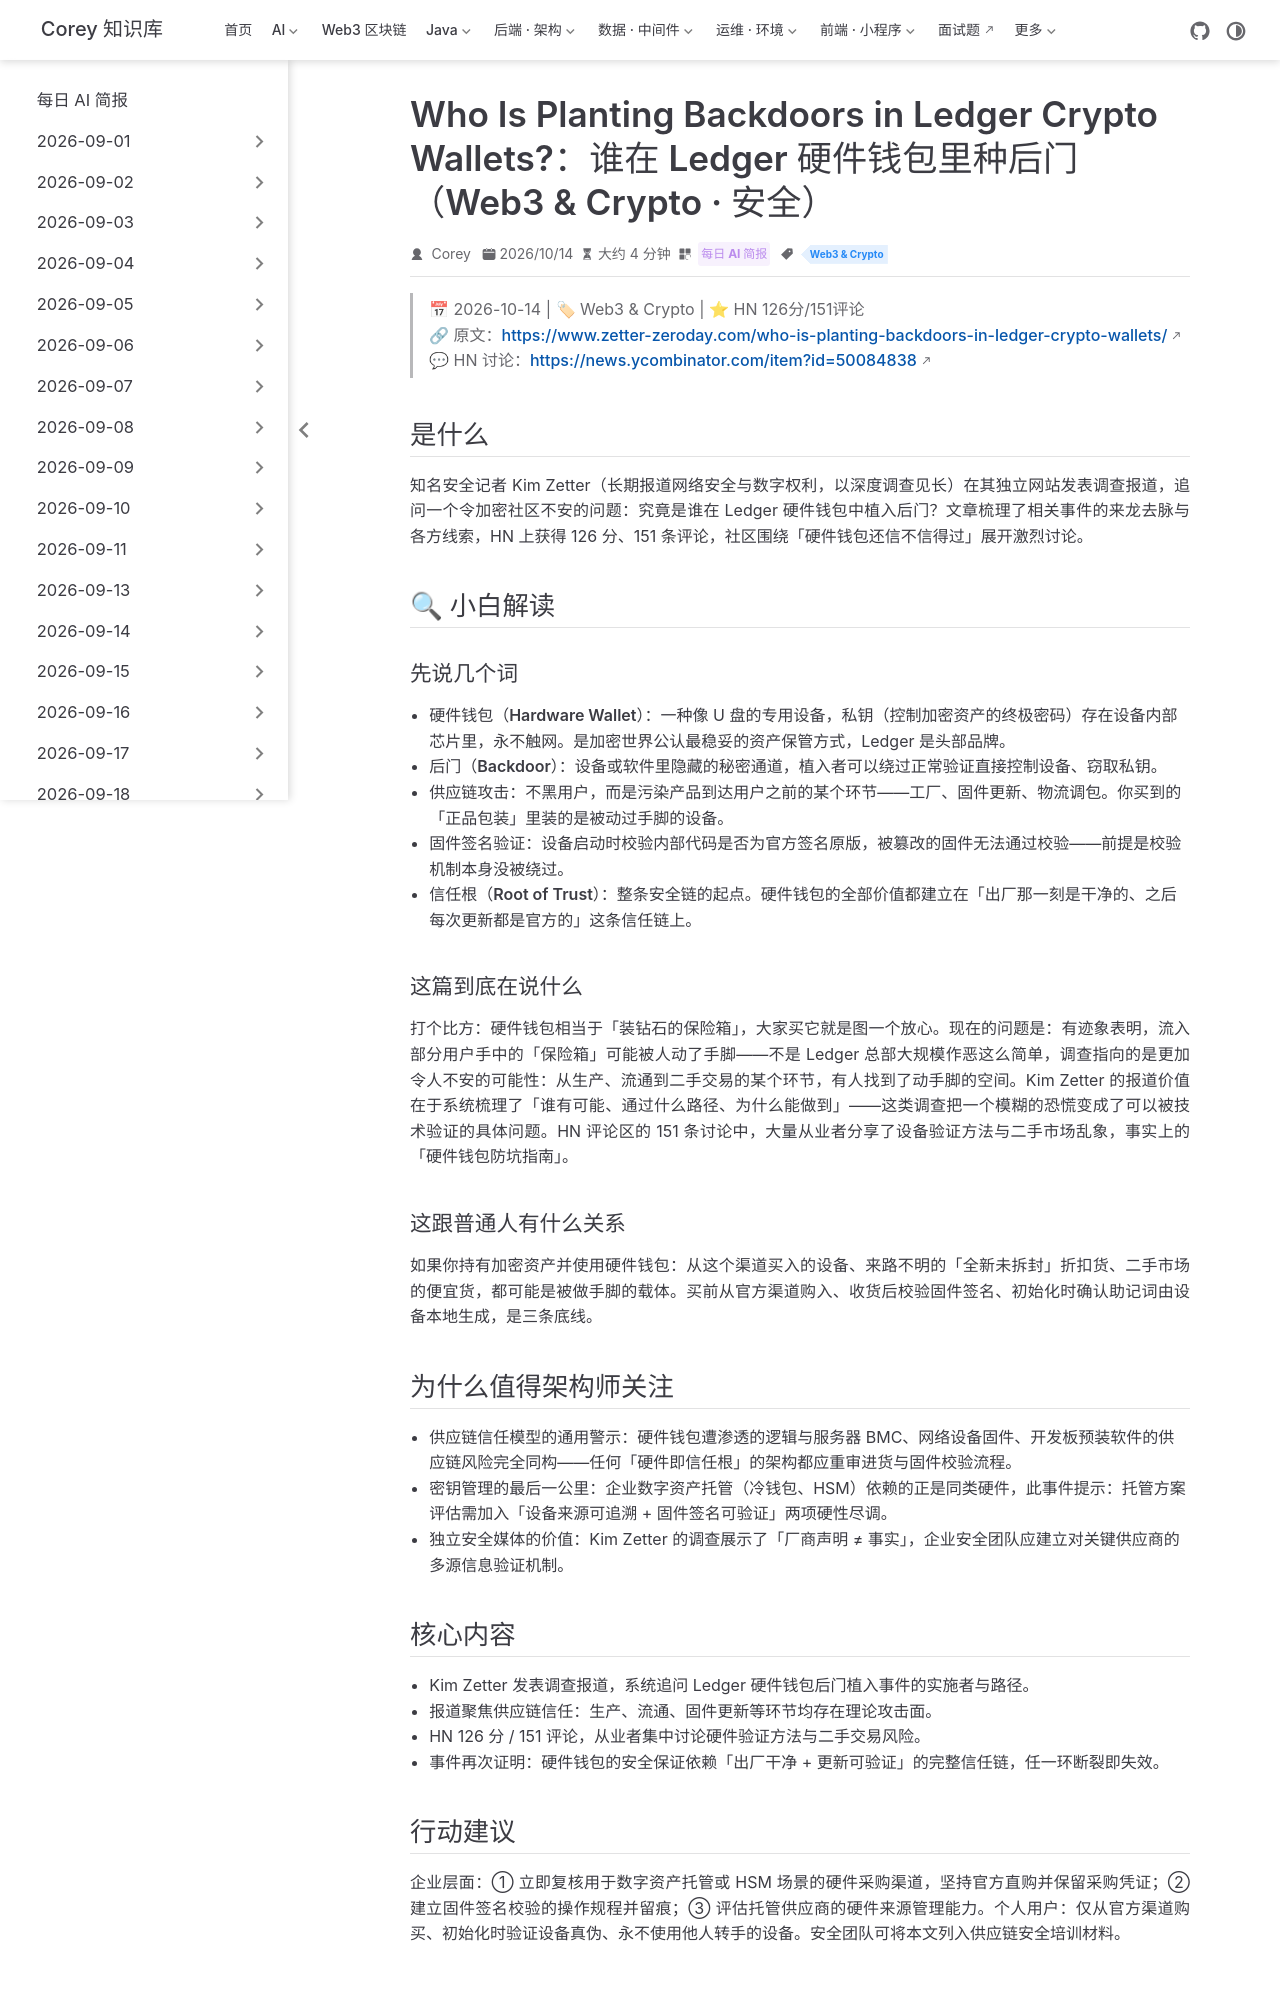

repository: code-corey/code-corey.github.io · page: News/2026-10-15/14-ledger-backdoors.html · generator: jekyll

---
title: "Who Is Planting Backdoors in Ledger Crypto Wallets?：谁在 Ledger 硬件钱包里种后门（Web3 & Crypto · 安全）"
shortTitle: "Ledger 钱包后门调查"
sidebarGroup: "2026-10-15"
order: 14
date: 2026-10-14
category:
  - "每日 AI 简报"
tag:
  - "Web3 & Crypto"
description: "资深安全记者 Kim Zetter 深度调查：Ledger 加密硬件钱包后门植入事件溯源，HN 126 分，硬件供应链信任问题再成焦点。"
---

# Who Is Planting Backdoors in Ledger Crypto Wallets?（谁在 Ledger 加密钱包里植入后门？）

> 📅 2026-10-14 | 🏷 Web3 & Crypto | ⭐ HN 126分/151评论
> 🔗 原文：https://www.zetter-zeroday.com/who-is-planting-backdoors-in-ledger-crypto-wallets/
> 💬 HN 讨论：https://news.ycombinator.com/item?id=50084838

## 是什么

知名安全记者 Kim Zetter（长期报道网络安全与数字权利，以深度调查见长）在其独立网站发表调查报道，追问一个令加密社区不安的问题：究竟是谁在 Ledger 硬件钱包中植入后门？文章梳理了相关事件的来龙去脉与各方线索，HN 上获得 126 分、151 条评论，社区围绕「硬件钱包还信不信得过」展开激烈讨论。

## 🔍 小白解读

### 先说几个词

- **硬件钱包（Hardware Wallet）**：一种像 U 盘的专用设备，私钥（控制加密资产的终极密码）存在设备内部芯片里，永不触网。是加密世界公认最稳妥的资产保管方式，Ledger 是头部品牌。
- **后门（Backdoor）**：设备或软件里隐藏的秘密通道，植入者可以绕过正常验证直接控制设备、窃取私钥。
- **供应链攻击**：不黑用户，而是污染产品到达用户之前的某个环节——工厂、固件更新、物流调包。你买到的「正品包装」里装的是被动过手脚的设备。
- **固件签名验证**：设备启动时校验内部代码是否为官方签名原版，被篡改的固件无法通过校验——前提是校验机制本身没被绕过。
- **信任根（Root of Trust）**：整条安全链的起点。硬件钱包的全部价值都建立在「出厂那一刻是干净的、之后每次更新都是官方的」这条信任链上。

### 这篇到底在说什么

打个比方：硬件钱包相当于「装钻石的保险箱」，大家买它就是图一个放心。现在的问题是：有迹象表明，流入部分用户手中的「保险箱」可能被人动了手脚——不是 Ledger 总部大规模作恶这么简单，调查指向的是更加令人不安的可能性：从生产、流通到二手交易的某个环节，有人找到了动手脚的空间。Kim Zetter 的报道价值在于系统梳理了「谁有可能、通过什么路径、为什么能做到」——这类调查把一个模糊的恐慌变成了可以被技术验证的具体问题。HN 评论区的 151 条讨论中，大量从业者分享了设备验证方法与二手市场乱象，事实上的「硬件钱包防坑指南」。

### 这跟普通人有什么关系

如果你持有加密资产并使用硬件钱包：从这个渠道买入的设备、来路不明的「全新未拆封」折扣货、二手市场的便宜货，都可能是被做手脚的载体。买前从官方渠道购入、收货后校验固件签名、初始化时确认助记词由设备本地生成，是三条底线。

## 为什么值得架构师关注

- **供应链信任模型的通用警示**：硬件钱包遭渗透的逻辑与服务器 BMC、网络设备固件、开发板预装软件的供应链风险完全同构——任何「硬件即信任根」的架构都应重审进货与固件校验流程。
- **密钥管理的最后一公里**：企业数字资产托管（冷钱包、HSM）依赖的正是同类硬件，此事件提示：托管方案评估需加入「设备来源可追溯 + 固件签名可验证」两项硬性尽调。
- **独立安全媒体的价值**：Kim Zetter 的调查展示了「厂商声明 ≠ 事实」，企业安全团队应建立对关键供应商的多源信息验证机制。
